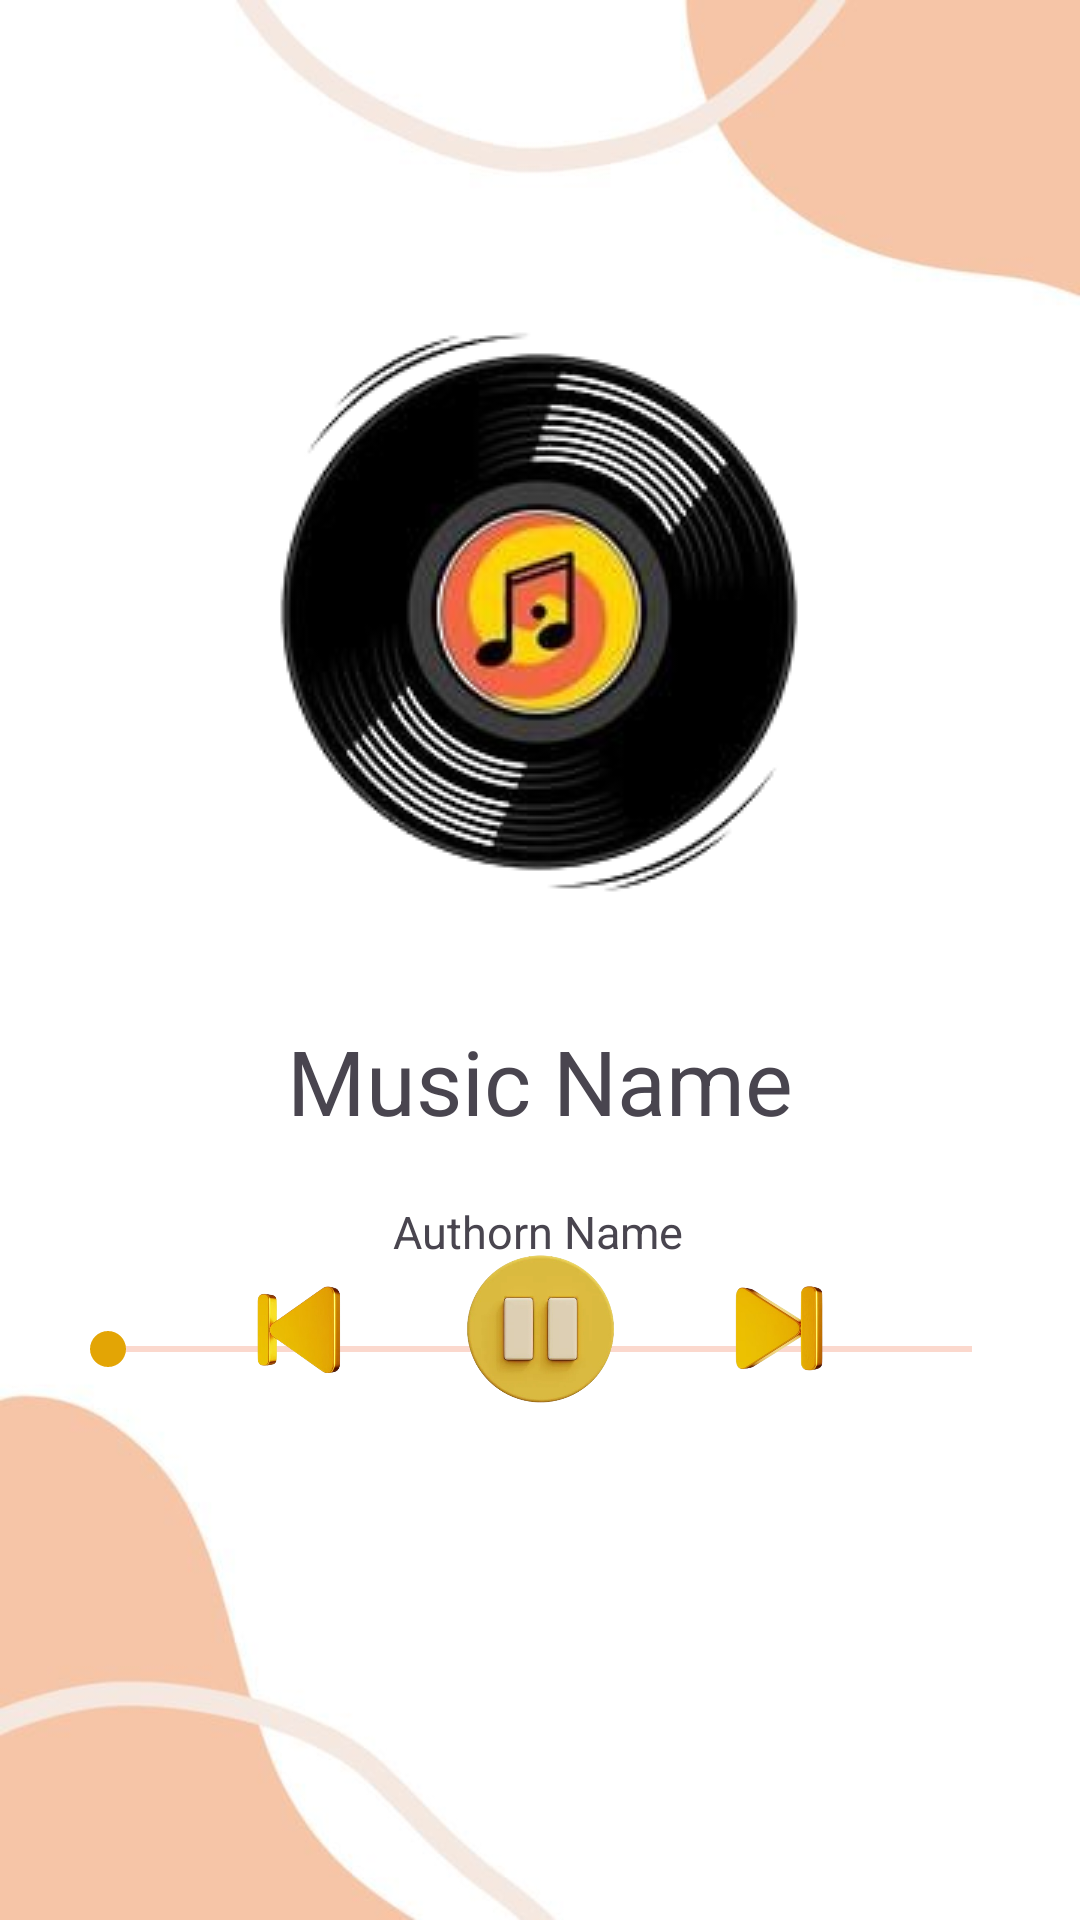

Reconstruct the res/layout file that produces this screen, plus the resources it refers to.
<!-- AndroidManifest.xml: application theme Theme.DaDS -->
<!-- res/layout/activity_music.xml -->
<?xml version="1.0" encoding="utf-8"?>
<androidx.constraintlayout.widget.ConstraintLayout xmlns:android="http://schemas.android.com/apk/res/android"
    xmlns:app="http://schemas.android.com/apk/res-auto"
    xmlns:tools="http://schemas.android.com/tools"
    android:id="@+id/main"
    android:layout_width="match_parent"
    android:layout_height="match_parent"
    android:background="@drawable/bac"
    tools:context=".MusicActivity">


    <ImageView
        android:id="@+id/disk"
        android:layout_width="wrap_content"
        android:layout_height="wrap_content"
        android:layout_marginTop="104dp"
        android:src="@drawable/disk"
        app:layout_constraintEnd_toEndOf="parent"
        app:layout_constraintHorizontal_bias="0.497"
        app:layout_constraintStart_toStartOf="parent"
        app:layout_constraintTop_toTopOf="parent" />


    <TextView
        android:id="@+id/music_name"
        android:layout_width="wrap_content"
        android:layout_height="wrap_content"
        android:layout_marginTop="36dp"
        android:text="@string/music_name"
        android:textSize="30sp"
        app:layout_constraintBottom_toTopOf="@id/authors_name"
        app:layout_constraintEnd_toEndOf="parent"
        app:layout_constraintStart_toStartOf="parent"
        app:layout_constraintTop_toBottomOf="@+id/disk" />

    <TextView
        android:id="@+id/authors_name"
        android:layout_width="wrap_content"
        android:layout_height="wrap_content"
        android:layout_marginTop="20dp"
        android:text="@string/authorn_name"
        android:textSize="15sp"
        app:layout_constraintEnd_toEndOf="parent"
        app:layout_constraintHorizontal_bias="0.498"
        app:layout_constraintStart_toStartOf="parent"
        app:layout_constraintTop_toBottomOf="@id/music_name" />

    <SeekBar
        android:id="@+id/seekbar"
        android:layout_width="match_parent"
        android:layout_height="wrap_content"
        android:layout_margin="20dp"
        android:layout_marginTop="20dp"
        android:progressBackgroundTint="#EE683E"
        android:progressTint="#E3A505"
        android:thumbTint="#E3A505"
        app:layout_constraintEnd_toEndOf="parent"
        app:layout_constraintStart_toStartOf="parent"
        app:layout_constraintTop_toBottomOf="@id/authors_name" />

    <RelativeLayout
        android:id="@+id/navigation"
        android:layout_width="match_parent"
        android:layout_height="50dp"
        android:layout_marginBottom="172dp"
        android:gravity="center"
        app:layout_constraintBottom_toBottomOf="parent"
        app:layout_constraintEnd_toEndOf="parent"
        app:layout_constraintHorizontal_bias="1.0"
        app:layout_constraintStart_toStartOf="parent">

        <ImageView
            android:id="@+id/back"
            android:layout_width="30dp"
            android:layout_height="30dp"
            android:layout_centerVertical="true"
            android:layout_toStartOf="@id/pause"
            android:src="@drawable/bak" />

        <ImageView
            android:id="@+id/pause"
            android:layout_width="50dp"
            android:layout_height="50dp"
            android:layout_centerInParent="true"
            android:layout_marginStart="40dp"
            android:layout_marginEnd="40dp"
            android:src="@drawable/paus" />

        <ImageView
            android:id="@+id/play"
            android:layout_width="50dp"
            android:layout_height="50dp"
            android:layout_centerInParent="true"
            android:layout_marginStart="40dp"
            android:layout_marginEnd="40dp"
            android:visibility="invisible"
            android:src="@drawable/play" />

        <ImageView
            android:id="@+id/next"
            android:layout_width="30dp"
            android:layout_height="30dp"
            android:layout_centerVertical="true"
            android:layout_toEndOf="@id/pause"
            android:src="@drawable/next" />

    </RelativeLayout>
</androidx.constraintlayout.widget.ConstraintLayout>
<!-- resources referenced by this layout -->
<resources>
  <!-- drawable bac: jpg bitmap (drawable, 11638 bytes) -->
  <!-- drawable bak: png bitmap (drawable, 62928 bytes) -->
  <!-- drawable disk: png bitmap (drawable, 50684 bytes) -->
  <!-- drawable next: png bitmap (drawable, 69194 bytes) -->
  <!-- drawable paus: png bitmap (drawable, 106681 bytes) -->
  <!-- drawable play: png bitmap (drawable, 117200 bytes) -->
  <string name="authorn_name">Authorn Name</string>
  <string name="music_name">Music Name</string>
  <style name="Theme.DaDS" parent="Base.Theme.DaDS" />
  <style name="Base.Theme.DaDS" parent="Theme.Material3.DayNight.NoActionBar">
          
          
      </style>
</resources>
